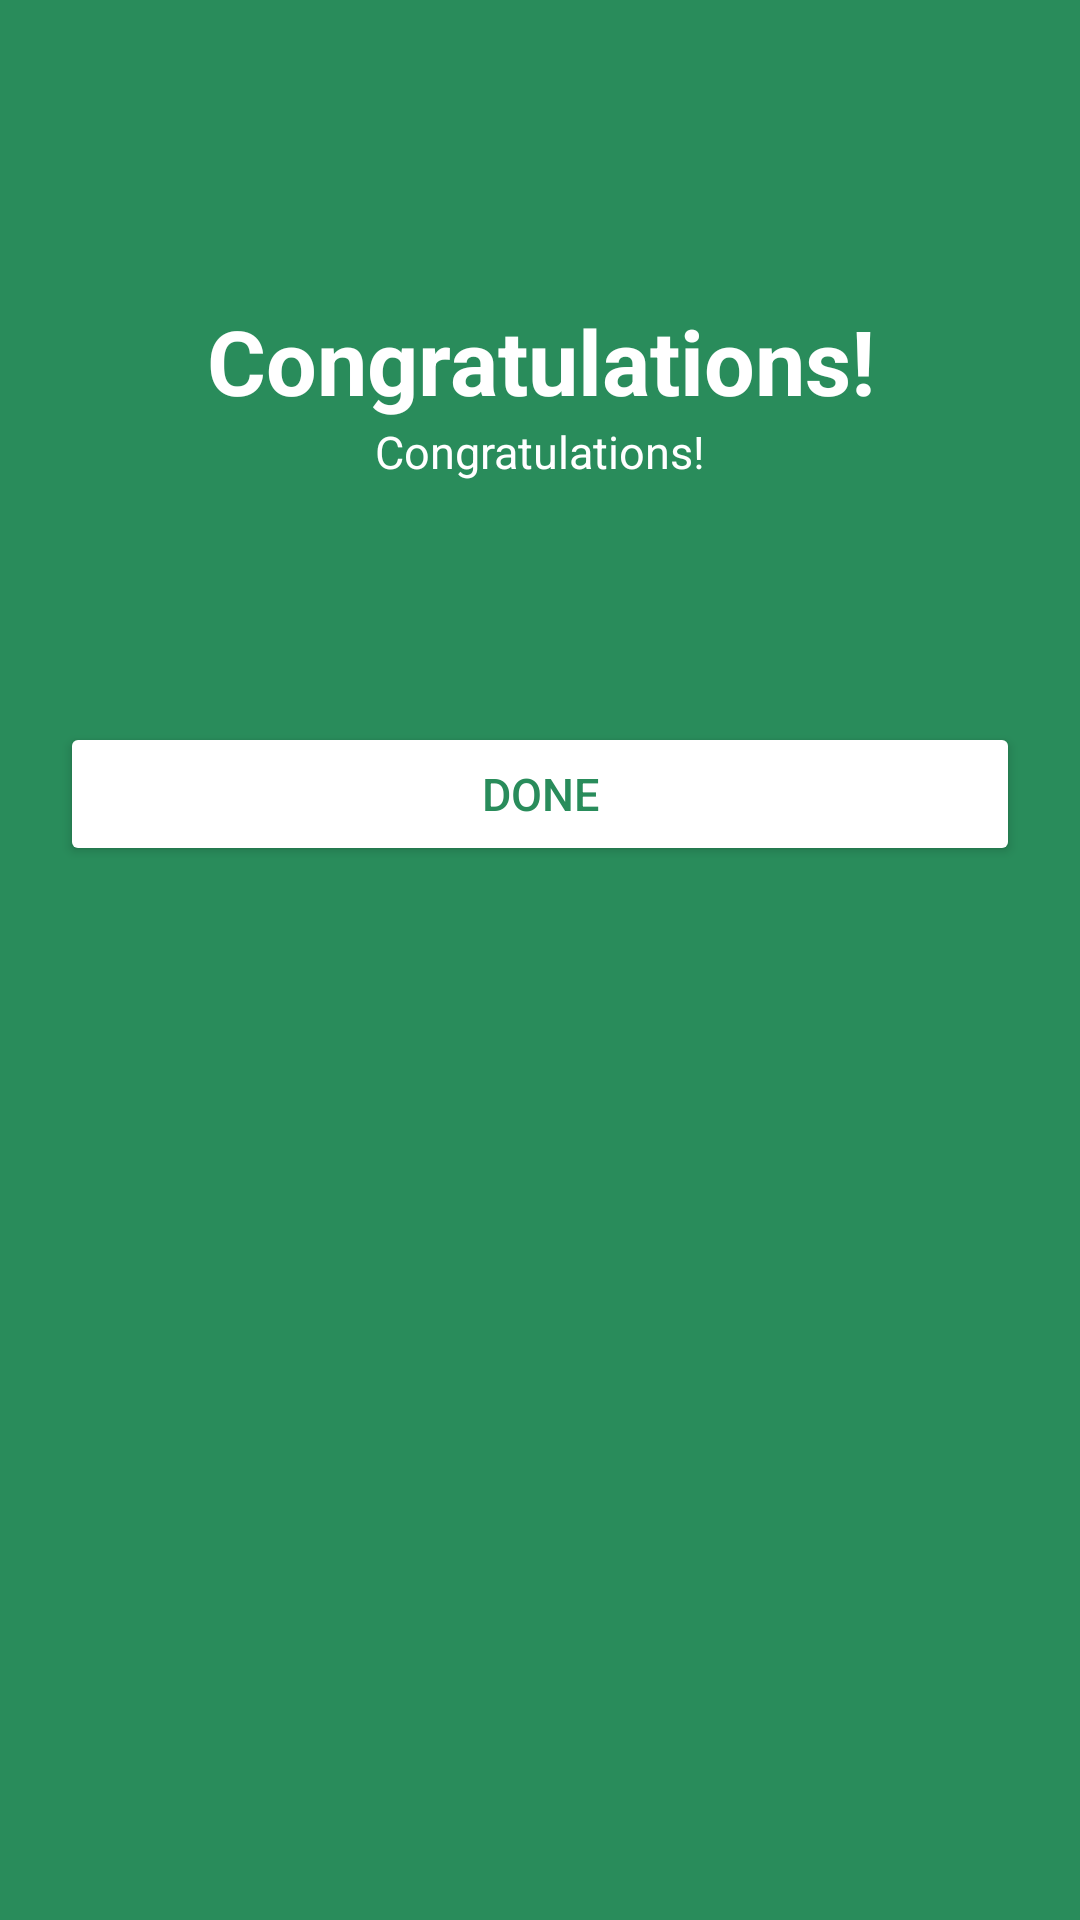

Write the Android layout XML for this screen, with the resource values it uses.
<!-- AndroidManifest.xml: application theme Theme.Stocks.Launcher -->
<!-- res/layout/trade_congras.xml -->
<?xml version="1.0" encoding="utf-8"?>
<LinearLayout xmlns:android="http://schemas.android.com/apk/res/android"
    android:orientation="vertical" android:layout_width="match_parent"
    android:background="@color/green"
    android:layout_height="match_parent">
    <LinearLayout
        android:layout_width="match_parent"
        android:paddingTop="100dp"
        android:layout_height="wrap_content">
        <TextView
            android:layout_width="match_parent"
            android:layout_height="wrap_content"
            android:textColor="@color/white"
            android:textStyle="bold"
            android:gravity="center"
            android:textSize="30sp"
            android:text="Congratulations!"/>
    </LinearLayout>
    <LinearLayout
        android:layout_width="match_parent"
        android:layout_height="wrap_content"
        android:layout_marginHorizontal="20dp">
        <TextView
            android:id="@+id/congras_shares"
            android:layout_width="match_parent"
            android:layout_height="wrap_content"
            android:textColor="@color/white"
            android:gravity="center"
            android:textSize="15sp"
            android:text="Congratulations!" />
    </LinearLayout>
    <LinearLayout
        android:layout_width="match_parent"
        android:layout_height="wrap_content"
        android:layout_margin="20dp"
        android:paddingTop="60dp">
        <Button
            android:id="@+id/congras_done_btn"
            android:layout_width="match_parent"
            android:layout_height="wrap_content"
            android:backgroundTint="@color/white"
            android:textColor="@color/green"
            android:gravity="center"
            android:textSize="15sp"
            android:text="Done" />
    </LinearLayout>
</LinearLayout>
<!-- resources referenced by this layout -->
<resources>
  <color name="green">#298c5b</color>
  <color name="white">#FFFFFFFF</color>
  <style name="Theme.Stocks.Launcher">
          <item name="android:windowBackground">@drawable/launcher</item>
      </style>
</resources>
